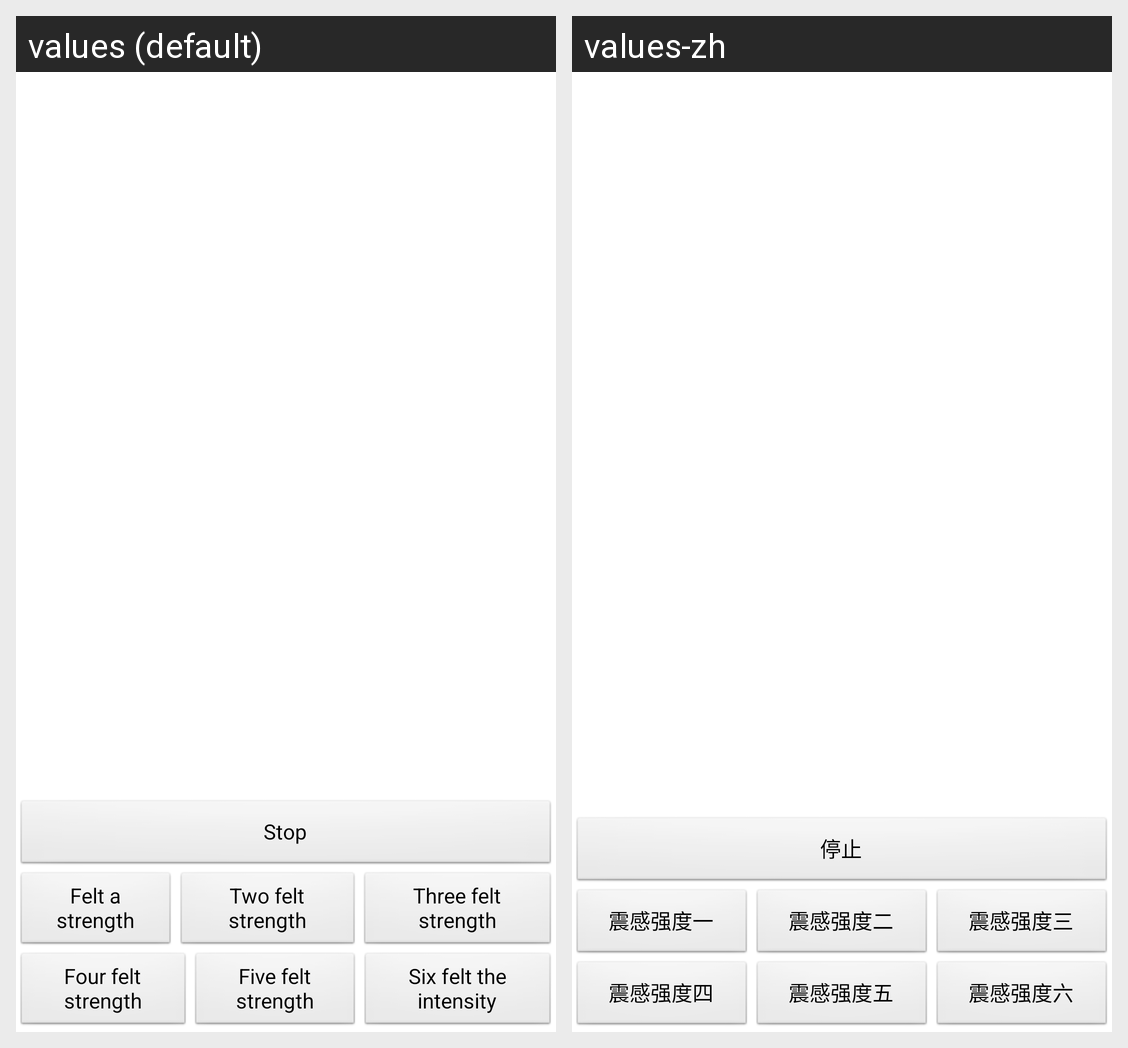

Locale-by-locale string values for the Android screen shown in this grid:
Android screen res/layout/zhendong_mode.xml rendered under 2 locales, left to right: values (default), values-zh. Device: Nexus 5 (rendered at 1080×1920; each locale shown at half size, 540×960, under a caption strip naming it); theme CustomTitleBarTheme.
Strings drawn on this screen, with the default value and each locale's value (text and hints the layout hard-codes, and strings that could not be matched under every locale, appear in the picture but are not listed):

zhendong_strength_4
  values: Four felt strength
  values-zh: 震感强度四

zhendong_strength_5
  values: Five felt strength
  values-zh: 震感强度五

zhendong_strength_6
  values: Six felt the intensity
  values-zh: 震感强度六

zhendong_strength_1
  values: Felt a strength
  values-zh: 震感强度一

zhendong_strength_2
  values: Two felt strength
  values-zh: 震感强度二

zhendong_strength_3
  values: Three felt strength
  values-zh: 震感强度三

pinlv_mode_stop
  values: Stop
  values-zh: 停止
